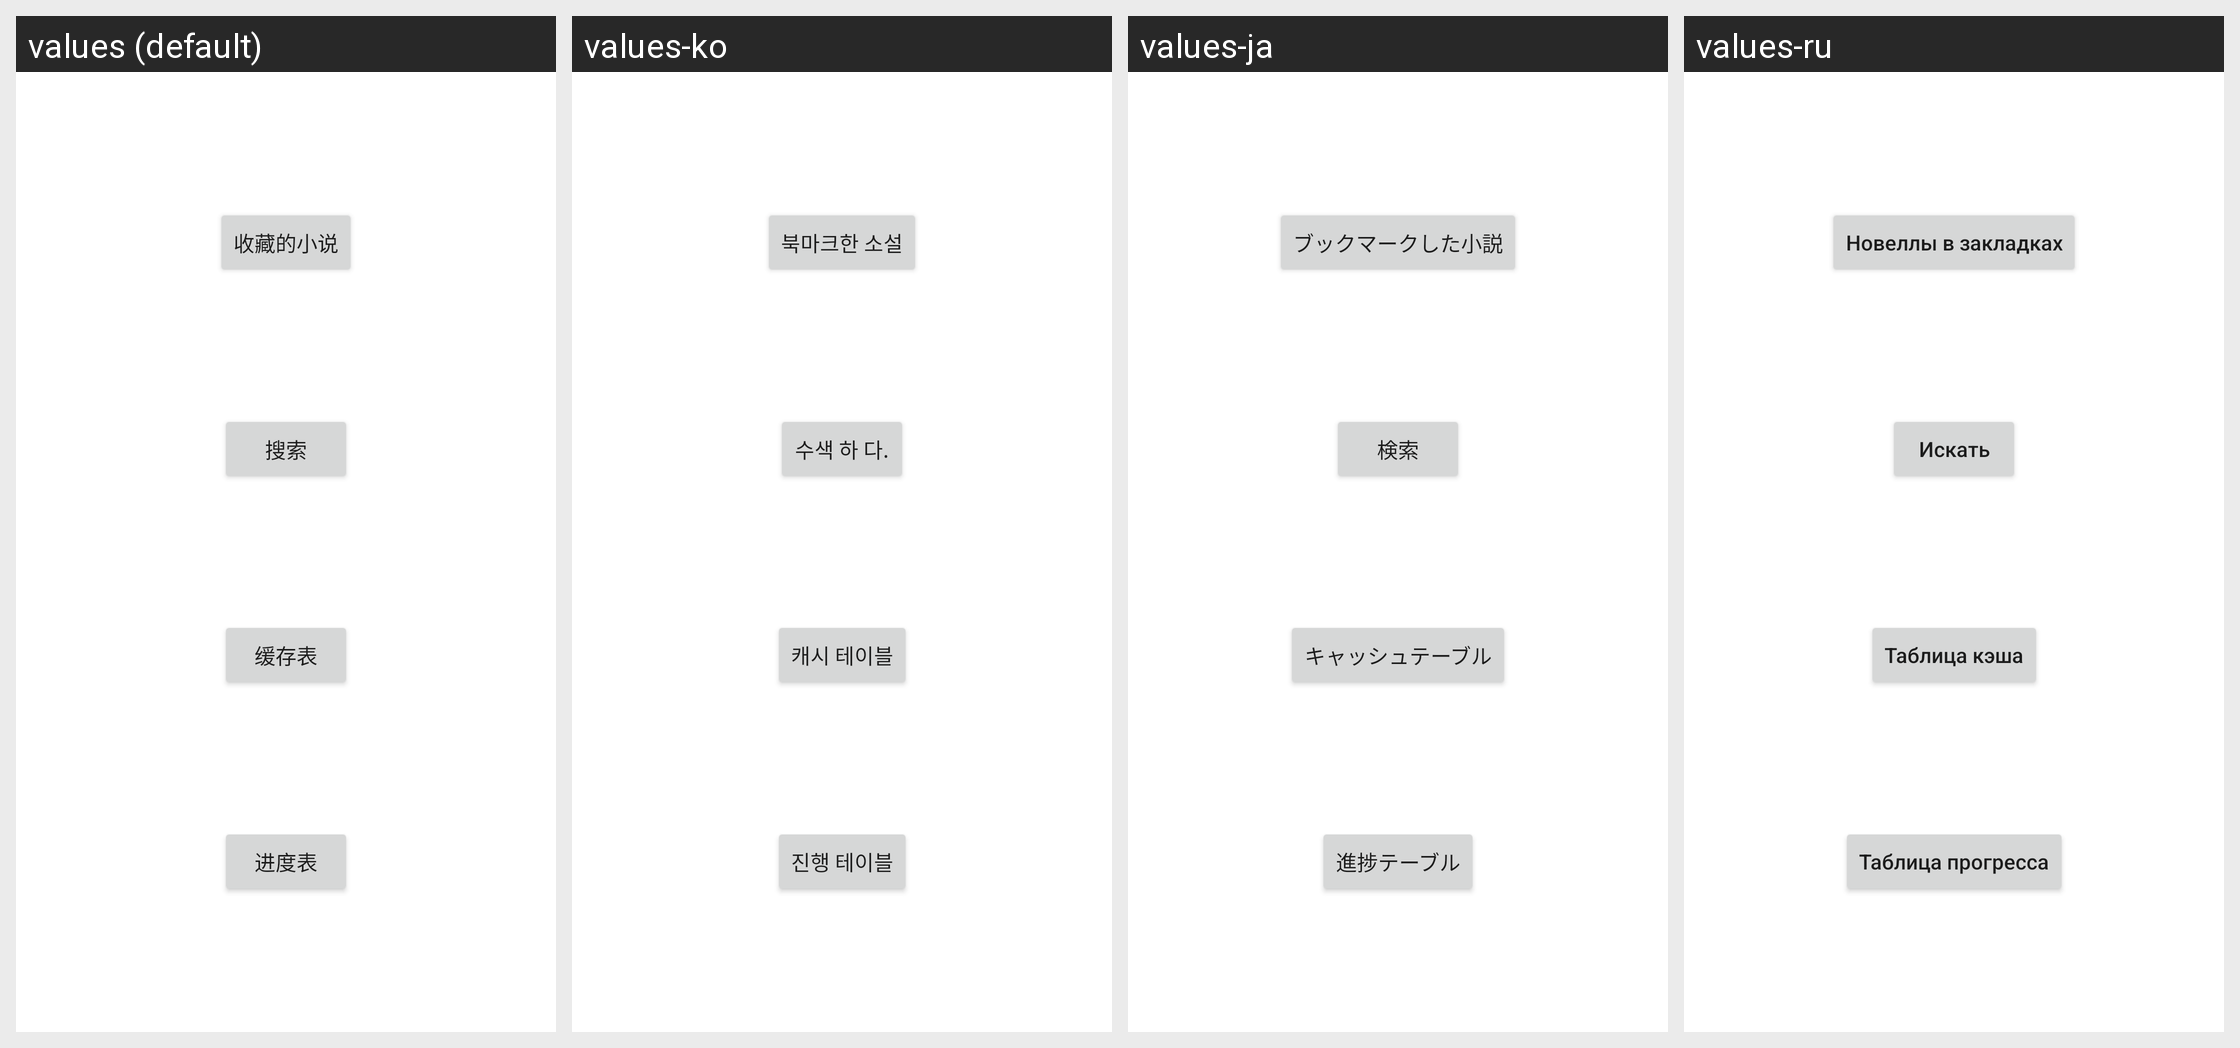

Strings drawn on this Android screen and how each of the app's shown locales translates them:
Android screen res/layout/fragment_mine_profile.xml rendered under 4 locales, left to right: values (default), values-ko, values-ja, values-ru. Device: Nexus 5 (rendered at 1080×1920; each locale shown at half size, 540×960, under a caption strip naming it); theme AppTheme.
Other locales in the repository, not shown: values-en, values-in, values-tr, values-zh-rTW.
Strings drawn on this screen, with the default value and each locale's value (text and hints the layout hard-codes, and strings that could not be matched under every locale, appear in the picture but are not listed):

my_bookmarked_novels
  values: 收藏的小说
  values-ko: 북마크한 소설
  values-ja: ブックマークした小説
  values-ru: Новеллы в закладках

search
  values: 搜索
  values-ko: 수색 하 다.
  values-ja: 検索
  values-ru: Искать

mine_cache_table
  values: 缓存表
  values-ko: 캐시 테이블
  values-ja: キャッシュテーブル
  values-ru: Таблица кэша

mine_progress_table
  values: 进度表
  values-ko: 진행 테이블
  values-ja: 進捗テーブル
  values-ru: Таблица прогресса
